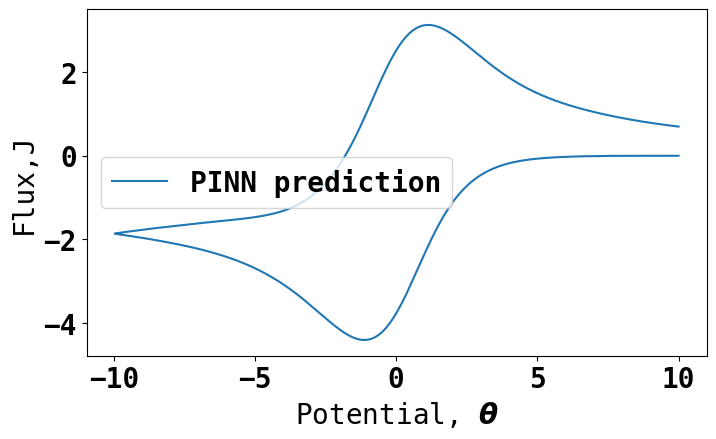

The file beside this chart, header and first rows:
Potential, Flux
10.0, -0.001191
9.92, -0.001191
9.84, -0.0009527
9.76, -0.0008336
9.679, -0.000655
9.599, -0.0004764
9.519, -0.0004168
9.439, -0.0004168
9.359, -0.0002382
9.279, -0.0002977
9.198, -0.0001786
9.118, -0.0
9.038, -0.0002382
8.958, -5.954498e-05
8.878, -0.0001786
8.798, -0.0001786
8.717, -0.0001786
8.637, -0.0002977
8.557, -0.0005954
8.477, -0.0007145
8.397, -0.0007145
8.317, -0.0008932
8.236, -0.001191
8.156, -0.001548
8.076, -0.001846
7.996, -0.001905
7.916, -0.002322
7.836, -0.002739
7.756, -0.003156
7.675, -0.003573
7.595, -0.004168
7.515, -0.004704
7.435, -0.0053
7.355, -0.006074
7.275, -0.006669
7.194, -0.007264
7.114, -0.008098
7.034, -0.008991
6.954, -0.009884
6.874, -0.01084
6.794, -0.01173
6.713, -0.01304
6.633, -0.01411
6.553, -0.01554
6.473, -0.01679
6.393, -0.01828
6.313, -0.01977
6.232, -0.02138
6.152, -0.02322
6.072, -0.02507
5.992, -0.02709
5.912, -0.02942
5.832, -0.03168
5.752, -0.03436
5.671, -0.03704
5.591, -0.04001
5.511, -0.04323
5.431, -0.0465
5.351, -0.05032
5.271, -0.05431
... 440 more rows
